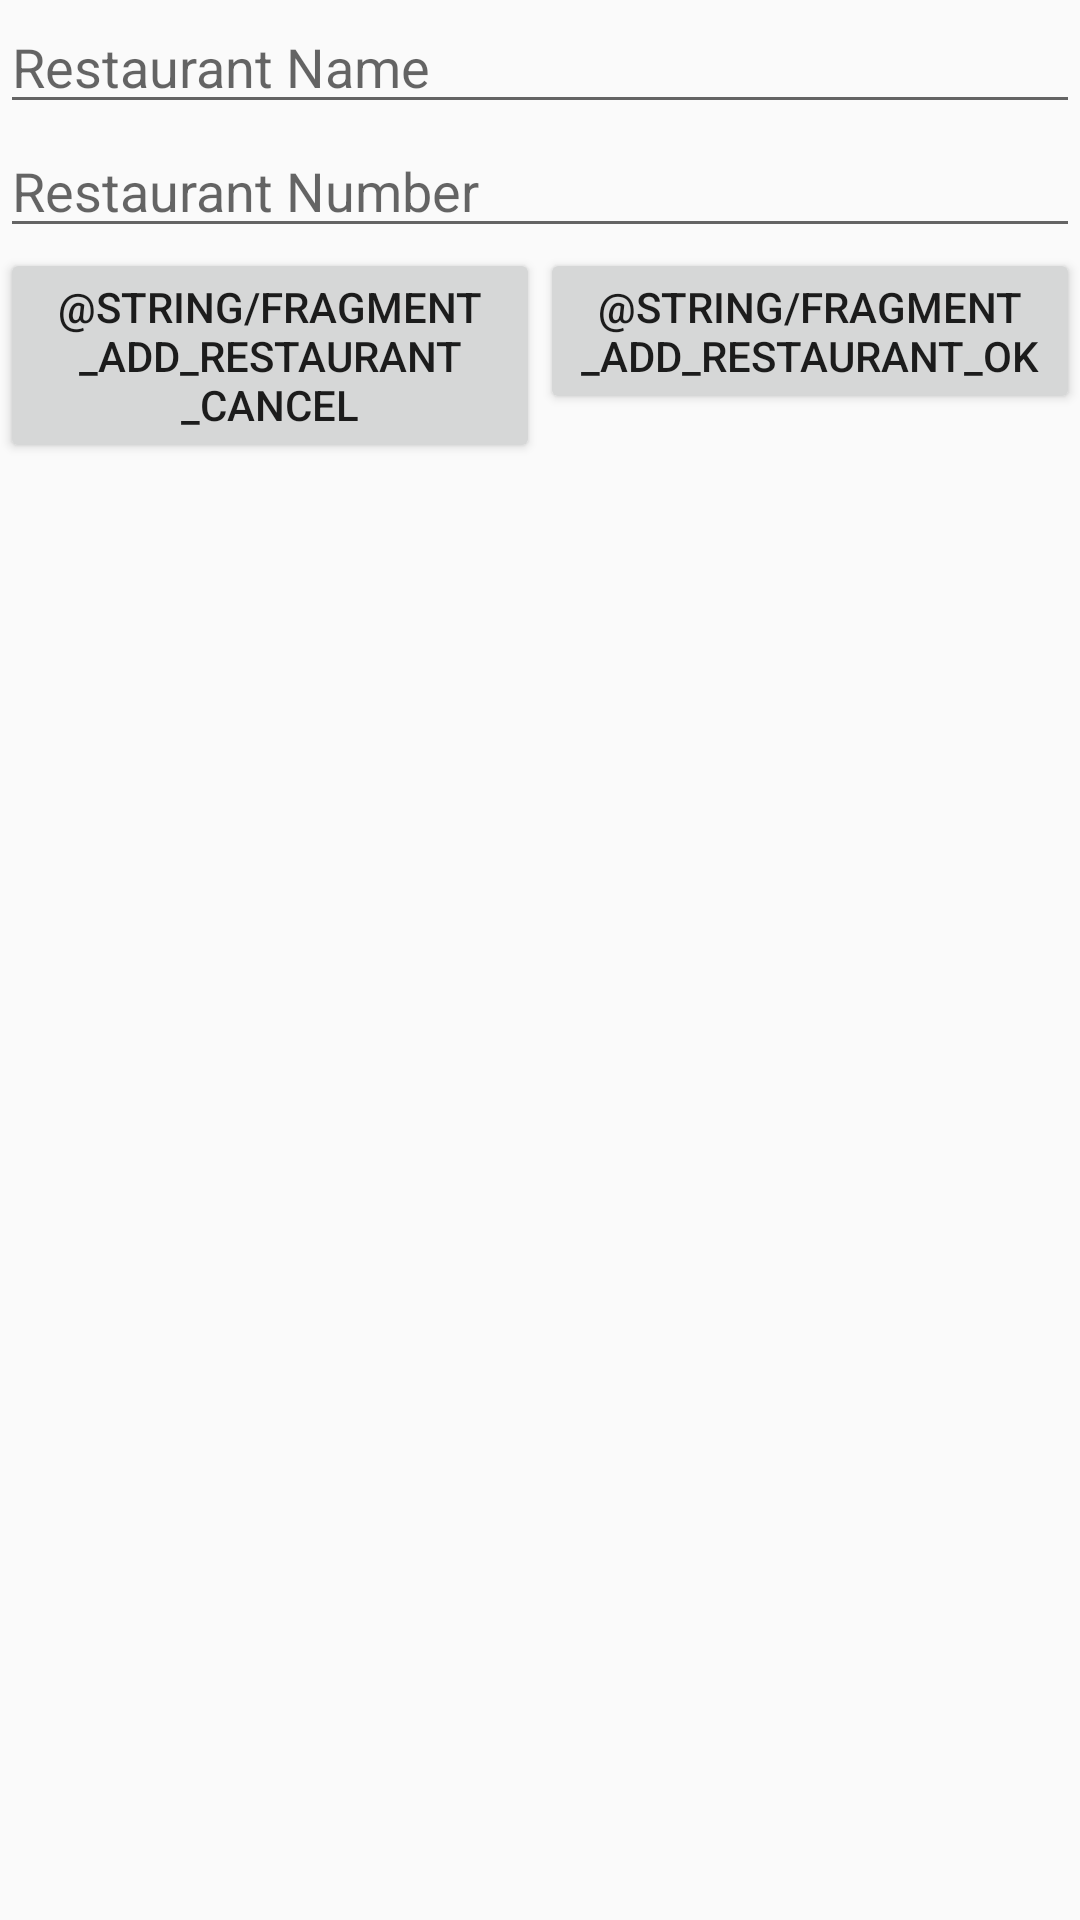

The Android layout XML behind this screen, and the referenced resources:
<!-- AndroidManifest.xml: application theme AppTheme -->
<!-- res/layout/fragment_add_restaurant.xml -->
<?xml version="1.0" encoding="utf-8"?>
<RelativeLayout xmlns:android="http://schemas.android.com/apk/res/android"
    android:layout_width="match_parent"
    android:layout_height="wrap_content">

    <EditText
        android:id="@+id/addRestaurantName"
        android:layout_width="wrap_content"
        android:layout_height="wrap_content"
        android:layout_alignParentEnd="true"
        android:layout_alignParentLeft="true"
        android:layout_alignParentRight="true"
        android:layout_alignParentStart="true"
        android:layout_alignParentTop="true"
        android:hint="@string/fragment_add_restaurant_name" />

    <EditText
        android:id="@+id/addRestaurantNumber"
        android:layout_width="wrap_content"
        android:layout_height="wrap_content"
        android:layout_alignParentEnd="true"
        android:layout_alignParentLeft="true"
        android:layout_alignParentRight="true"
        android:layout_alignParentStart="true"
        android:layout_below="@+id/addRestaurantName"
        android:hint="@string/fragment_add_restaurant_number" />

    <LinearLayout
        android:layout_width="match_parent"
        android:layout_height="wrap_content"
        android:layout_alignParentLeft="true"
        android:layout_alignParentStart="true"
        android:layout_below="@+id/addRestaurantNumber"
        android:orientation="horizontal">

        <Button
            android:id="@+id/addRestaurantCancel"
            android:layout_width="0dp"
            android:layout_height="wrap_content"
            android:layout_weight="1"
            android:text="@string/fragment_add_restaurant_cancel" />

        <Button
            android:id="@+id/addRestauranOk"
            android:layout_width="0dp"
            android:layout_height="wrap_content"
            android:layout_weight="1"
            android:text="@string/fragment_add_restaurant_ok" />
    </LinearLayout>

</RelativeLayout>
<!-- resources referenced by this layout -->
<resources>
  <string name="fragment_add_restaurant_name">Restaurant Name</string>
  <string name="fragment_add_restaurant_number">Restaurant Number</string>
  <style name="AppTheme" parent="Theme.AppCompat.Light">
          
          <item name="colorPrimary">@color/colorPrimary</item>
          <item name="colorPrimaryDark">@color/colorPrimaryDark</item>
          <item name="colorAccent">@color/colorAccent</item>
          <item name="windowActionModeOverlay">true</item>
          <item name="actionModeStyle">@style/LStyled.ActionMode</item>
      </style>
  <style name="LStyled.ActionMode" parent="@style/Widget.AppCompat.ActionMode">
          <item name="background">@color/colorPrimary</item>
      </style>
  <!-- not gathered from this repository: default colours our renderer supplied (Android Studio template values) -->
  <color name="colorPrimary">#FF6200EE</color>
  <color name="colorPrimaryDark">#FF3700B3</color>
  <color name="colorAccent">#FF03DAC5</color>
</resources>
